Run: headless pygame with SDL's dummy video driver; simulated clock (each Clock.tick advances the game by its frame time, no real sleeping); random seed 0; keys injected as events and as key.get_pressed() state; mouse plan: one left click at the window centre at the start of phase 2, then a move to the lower-right quarter at the start of phase 3.
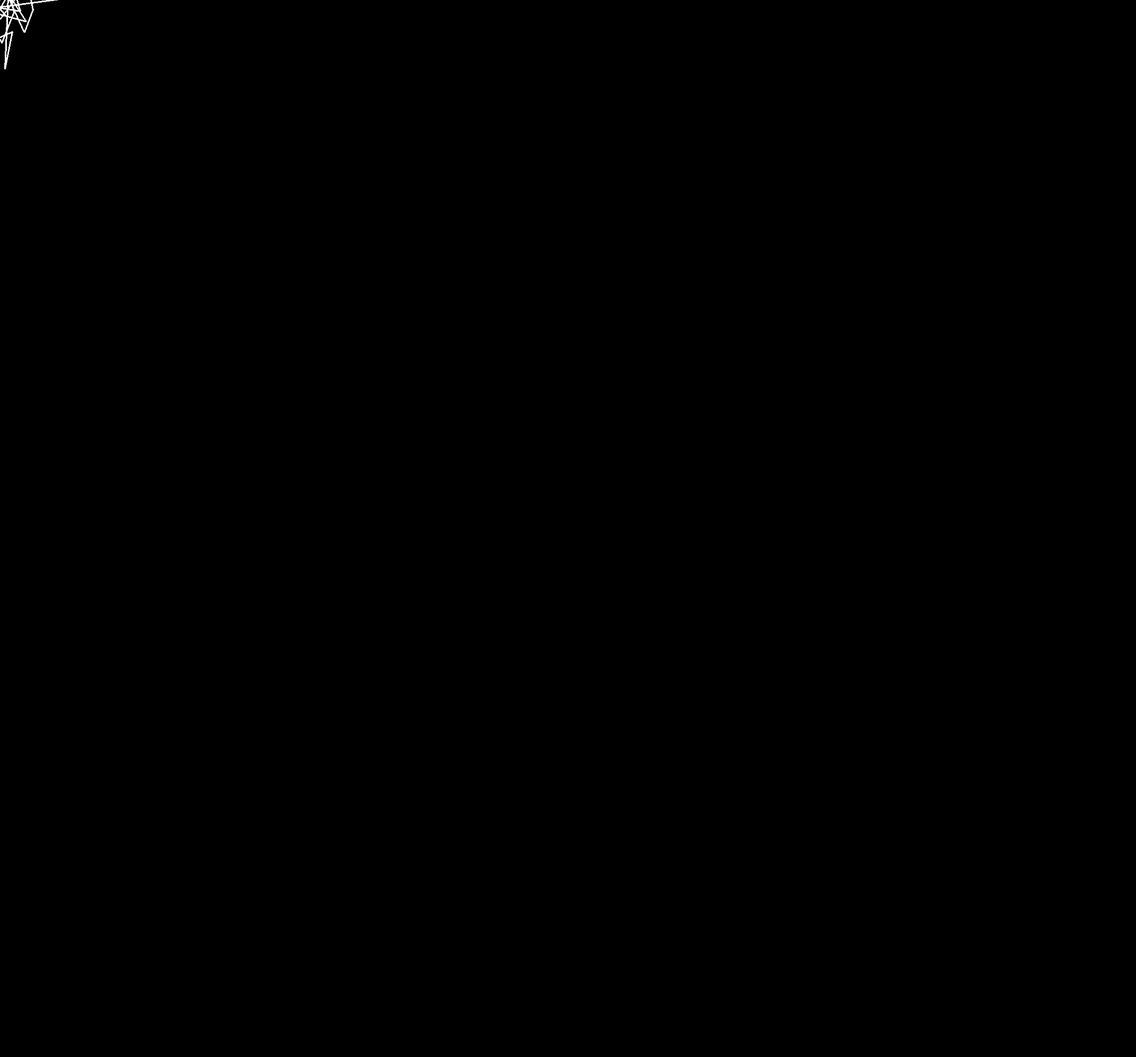
Frame 1 of 1 · flips 1–60 · no input

The pygame program that drew these frames:

from os import environ
environ['PYGAME_HIDE_SUPPORT_PROMPT'] = '1'

import time
import random
import pygame
from pygame.locals import *
from collections import deque

def main():
    x, y = None, None
    window_size = (2150, 2000)
    timestep = 0.05

    mu = 0
    sigma = 50
    trail = deque(maxlen=50)

    pygame.init()
    screen = pygame.display.set_mode(window_size)
    screen.fill((0, 0, 0))
    color = (255, 255, 255)

    start_time = time.monotonic()
    running = True
    while running:
        for event in pygame.event.get():
            if event.type == KEYDOWN:
                running = False
                break

        raw_x, raw_y = pygame.mouse.get_pos()
        x = int(raw_x + random.gauss(mu, sigma))
        y = int(raw_y + random.gauss(mu, sigma))

        trail.append((x, y))

        fade_surf = pygame.Surface(window_size)
        fade_surf.set_alpha(200)
        fade_surf.fill((0, 0, 0))
        screen.blit(fade_surf, (0, 0))

        if len(trail) > 1:
            pygame.draw.lines(screen, color, False, list(trail), 3)

        pygame.display.flip()

        print(f"x: {x} | y: {y}")

        time.sleep(timestep - ((time.monotonic() - start_time) % timestep))

    pygame.display.quit()
    pygame.quit()

if __name__ == "__main__":
    main()
